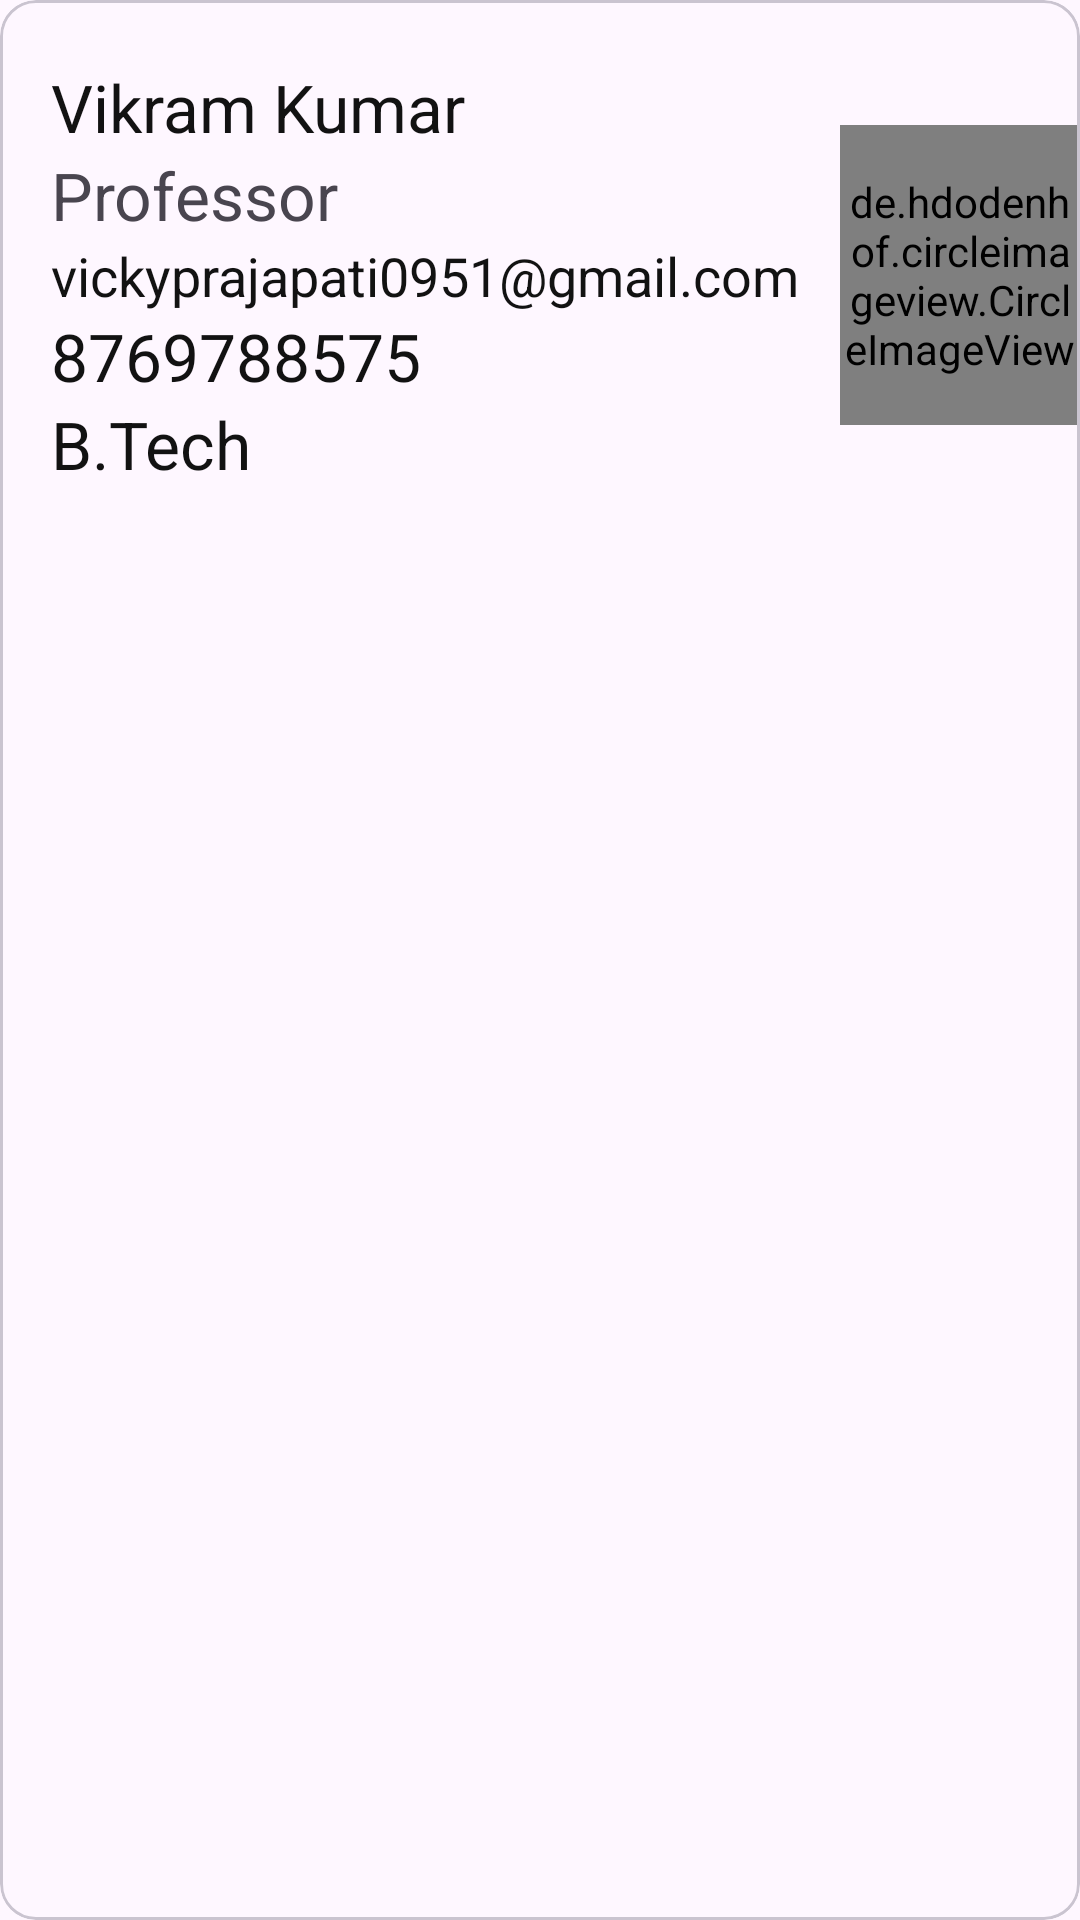

Layout XML and referenced resources for this Android screen:
<!-- AndroidManifest.xml: application theme Theme.CITCollege -->
<!-- res/layout/faculty_item_layout.xml -->
<?xml version="1.0" encoding="utf-8"?>
<com.google.android.material.card.MaterialCardView xmlns:android="http://schemas.android.com/apk/res/android"
    android:layout_width="match_parent"
    android:layout_height="wrap_content"
    android:layout_margin="16dp"

    >
    <LinearLayout
        android:layout_width="match_parent"
        android:layout_height="wrap_content"
        android:orientation="horizontal"
        android:layout_marginVertical="@dimen/text_margin"
        >
        <LinearLayout
            android:layout_width="280dp"
            android:layout_height="wrap_content"
            android:orientation="horizontal"
            android:padding="5sp"
            android:weightSum="2">

            <LinearLayout
                android:layout_width="wrap_content"
                android:layout_height="wrap_content"
                android:layout_weight="1.5"
                android:orientation="vertical"
                android:gravity="center_vertical"
                android:paddingLeft="12dp"
                >

                <TextView
                    android:layout_width="match_parent"
                    android:layout_height="wrap_content"
                    android:id="@+id/teachername"
                    android:text="Vikram Kumar"
                    android:textColor="@color/textColor"
                    android:textSize="@dimen/title_size"
                    android:textStyle="normal"
                    >

                </TextView>
                <TextView
                    android:layout_width="match_parent"
                    android:layout_height="wrap_content"
                    android:id="@+id/teacherpost"
                    android:text="Professor"
                    android:textSize="@dimen/title_size"
                    android:textStyle="normal"
                    >

                </TextView>
                <TextView
                    android:layout_width="wrap_content"
                    android:layout_height="wrap_content"
                    android:id="@+id/teacheremail"
                    android:text="vickyprajapati0951@gmail.com"
                    android:textColor="@color/textColor"
                    android:textSize="@dimen/text_size"
                    android:textStyle="normal"
                    android:layout_weight="0.5"

                    >

                </TextView>

                <TextView
                    android:id="@+id/teachernumber"
                    android:layout_width="match_parent"
                    android:layout_height="wrap_content"
                    android:layout_weight="0.5"
                    android:text="8769788575"
                    android:textColor="@color/textColor"
                    android:textSize="@dimen/title_size"
                    android:textStyle="normal"

                    >

                </TextView>

                <TextView
                    android:id="@+id/teacherqualification"
                    android:layout_width="match_parent"
                    android:layout_height="wrap_content"
                    android:layout_weight="0.5"
                    android:text="B.Tech"
                    android:textColor="@color/textColor"
                    android:textSize="@dimen/title_size"
                    android:textStyle="normal"

                    >

                </TextView>




            </LinearLayout>




        </LinearLayout>
        <de.hdodenhof.circleimageview.CircleImageView
            android:id="@+id/teacherimage"
            android:layout_width="100dp"
            android:layout_height="100dp"
            android:layout_weight="0.5"
            android:layout_marginVertical="@dimen/text_margin"
            android:layout_gravity="center_vertical"
            android:src="@drawable/teacher">

        </de.hdodenhof.circleimageview.CircleImageView>

    </LinearLayout>

</com.google.android.material.card.MaterialCardView>
<!-- resources referenced by this layout -->
<resources>
  <color name="textColor">#121212</color>
  <dimen name="text_margin">16dp</dimen>
  <dimen name="text_size">18sp</dimen>
  <dimen name="title_size">22sp</dimen>
  <!-- drawable teacher: vector/xml drawable (drawable, 2056 chars, omitted) -->
  <style name="Theme.CITCollege" parent="Base.Theme.CITCollege" />
  <style name="Base.Theme.CITCollege" parent="Theme.Material3.DayNight.NoActionBar">
          
          
      </style>
</resources>
